Run: headless pygame with SDL's dummy video driver; simulated clock (each Clock.tick advances the game by its frame time, no real sleeping); random seed 0; keys injected as events and as key.get_pressed() state; no mouse input.
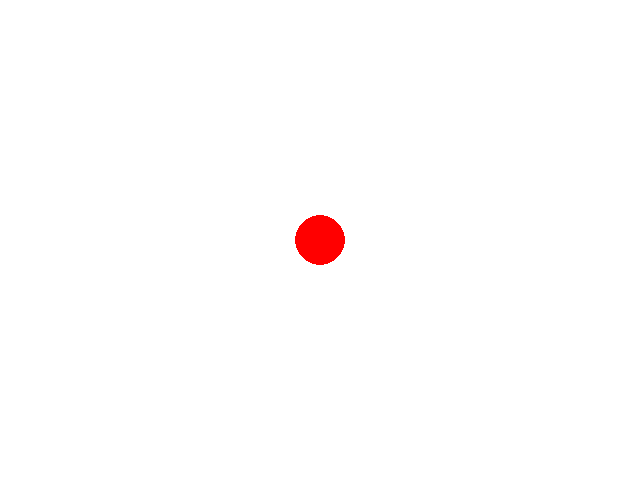
Frame 1 of 4 · flips 1–60 · no input
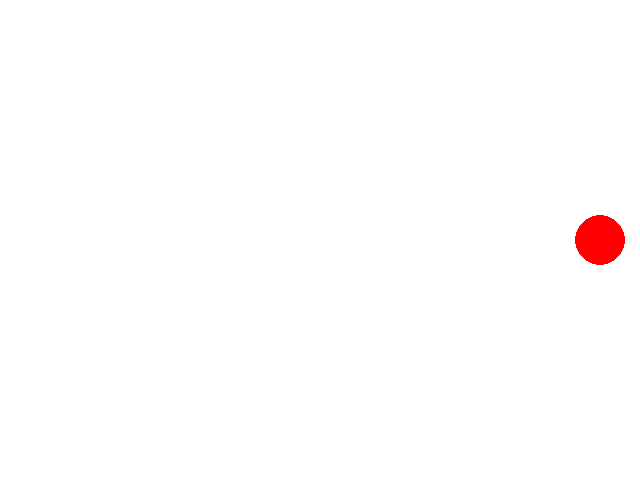
Frame 2 of 4 · flips 61–180 · tapped SPACE, RETURN · held RIGHT (→), D
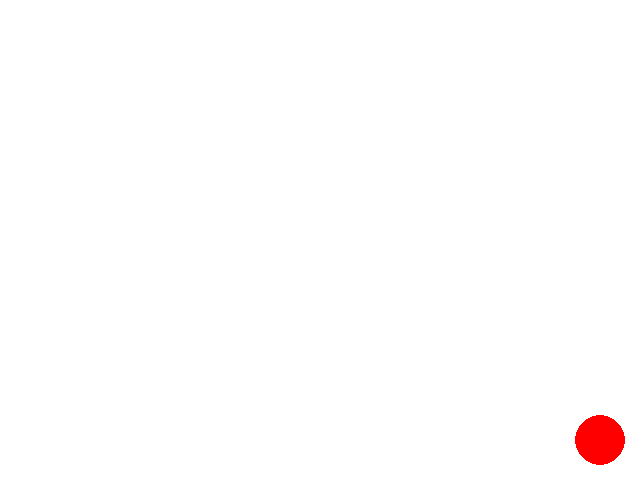
Frame 3 of 4 · flips 181–300 · held DOWN (↓), S
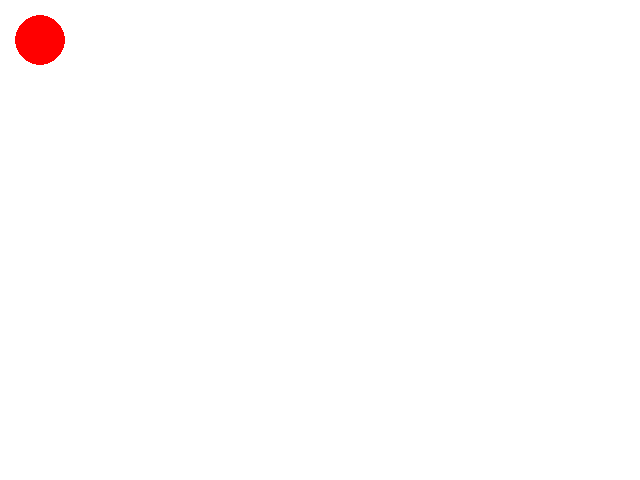
Frame 4 of 4 · flips 301–420 · held LEFT (←), A, UP (↑), W

The pygame program that drew these frames:

import pygame

pygame.init()

WIDTH, HEIGHT = 640, 480
screen = pygame.display.set_mode((WIDTH, HEIGHT))
pygame.display.set_caption("Moving Circle (Simplified)")

RADIUS = 25
x = WIDTH // 2
y = HEIGHT // 2
STEP = 20

running = True
clock = pygame.time.Clock()

while running:
    clock.tick(60)
    for event in pygame.event.get():
        if event.type == pygame.QUIT:
            running = False
    keys = pygame.key.get_pressed()

    if keys[pygame.K_UP]:
        if y - STEP >= RADIUS:
            y -= STEP
    if keys[pygame.K_DOWN]:
        if y + STEP <= HEIGHT - RADIUS:
            y += STEP
    if keys[pygame.K_LEFT]:
        if x - STEP >= RADIUS:
            x -= STEP
    if keys[pygame.K_RIGHT]:
        if x + STEP <= WIDTH - RADIUS:
            x += STEP
    screen.fill((255, 255, 255))                      
    pygame.draw.circle(screen, (255, 0, 0), (x, y), RADIUS)  
    pygame.display.flip()                            

pygame.quit()
